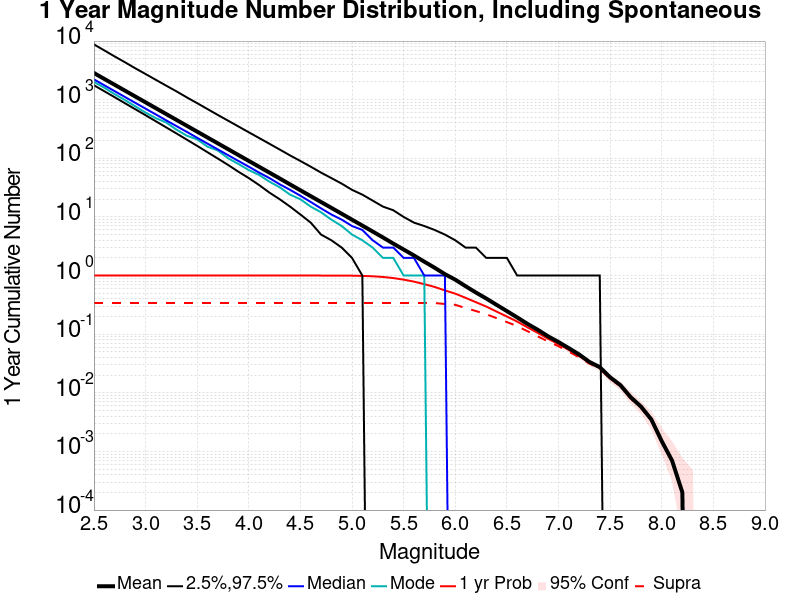

The file beside this chart, header and first rows:
Mag, Mean, 2.5 %ile, 97.5 %ile, Median, Mode, 1 yr Probability, 1 yr Supra-Seis Prob
2.5, 2850, 1762, 8767, 2220, 2009, 1.0, 0.3403
2.6, 2264, 1395, 6937, 1763, 1601, 1.0, 0.3403
2.7, 1798, 1104, 5472, 1400, 1246, 1.0, 0.3403
2.8, 1428, 871.0, 4353, 1113, 986.0, 1.0, 0.3403
2.9, 1135, 688.0, 3437, 884.0, 772.0, 1.0, 0.3403
3.0, 901.1, 543.0, 2740, 703.0, 602.0, 1.0, 0.3403
3.1, 715.7, 428.0, 2180, 559.0, 484.0, 1.0, 0.3403
3.2, 568.5, 337.0, 1735, 444.0, 408.0, 1.0, 0.3403
3.3, 451.6, 265.0, 1385, 354.0, 308.0, 1.0, 0.3403
3.4, 358.7, 208.0, 1094, 282.0, 243.0, 1.0, 0.3403
3.5, 285, 163.0, 872.0, 224.0, 210.0, 1.0, 0.3403
3.6, 226.5, 127.0, 692.0, 178.0, 158.0, 1.0, 0.3403
3.7, 180, 99.0, 549.0, 142.0, 136.0, 1.0, 0.3403
3.8, 143, 77.0, 438.0, 113.0, 100.0, 1.0, 0.3403
3.9, 113.6, 59.0, 349.0, 90.0, 80.0, 1.0, 0.3403
4.0, 90.25, 46.0, 278.0, 72.0, 63.0, 1.0, 0.3403
4.1, 71.76, 35.0, 222.0, 57.0, 52.0, 1.0, 0.3403
4.2, 57, 26.0, 177.0, 46.0, 40.0, 1.0, 0.3403
4.3, 45.26, 20.0, 141.0, 36.0, 32.0, 1.0, 0.3403
4.4, 35.89, 15.0, 112.0, 29.0, 24.0, 1.0, 0.3403
4.5, 28.48, 11.0, 90.0, 23.0, 20.0, 1.0, 0.3403
4.6, 22.62, 8.0, 72.0, 18.0, 15.0, 1.0, 0.3403
4.7, 17.96, 5.0, 57.0, 14.0, 12.0, 1.0, 0.3403
4.8, 14.28, 4.0, 46.0, 11.0, 9.0, 0.9998, 0.3403
4.9, 11.33, 3.0, 37.0, 9.0, 7.0, 0.9985, 0.3403
5.0, 8.97, 2.0, 29.0, 7.0, 5.0, 0.9955, 0.3403
5.1, 7.127, 1.0, 24.0, 6.0, 4.0, 0.9871, 0.3403
5.2, 5.64, 0.0, 19.0, 4.0, 3.0, 0.9721, 0.3403
5.3, 4.462, 0.0, 15.0, 3.0, 2.0, 0.9466, 0.3403
5.4, 3.508, 0.0, 13.0, 3.0, 2.0, 0.9065, 0.3403
5.5, 2.78, 0.0, 10.0, 2.0, 1.0, 0.852, 0.3403
5.6, 2.202, 0.0, 8.0, 2.0, 1.0, 0.7885, 0.3403
5.7, 1.726, 0.0, 7.0, 1.0, 1.0, 0.7135, 0.3403
5.8, 1.361, 0.0, 6.0, 1.0, 0.0, 0.6396, 0.3399
5.9, 1.057, 0.0, 5.0, 1.0, 0.0, 0.5578, 0.3277
6.0, 0.8512, 0.0, 4.0, 0.0, 0.0, 0.4917, 0.317
6.1, 0.6584, 0.0, 3.0, 0.0, 0.0, 0.4169, 0.2792
6.2, 0.5136, 0.0, 3.0, 0.0, 0.0, 0.3515, 0.2483
6.3, 0.4064, 0.0, 2.0, 0.0, 0.0, 0.2963, 0.2192
6.4, 0.3168, 0.0, 2.0, 0.0, 0.0, 0.243, 0.1879
6.5, 0.2477, 0.0, 2.0, 0.0, 0.0, 0.2001, 0.1611
6.6, 0.1932, 0.0, 1.0, 0.0, 0.0, 0.1642, 0.1372
6.7, 0.1498, 0.0, 1.0, 0.0, 0.0, 0.1309, 0.1124
6.8, 0.1187, 0.0, 1.0, 0.0, 0.0, 0.1051, 0.0917
6.9, 0.0918, 0.0, 1.0, 0.0, 0.0, 0.0836, 0.0749
7.0, 0.0735, 0.0, 1.0, 0.0, 0.0, 0.0677, 0.0623
7.1, 0.0578, 0.0, 1.0, 0.0, 0.0, 0.054, 0.0504
7.2, 0.0451, 0.0, 1.0, 0.0, 0.0, 0.0424, 0.0404
7.3, 0.0336, 0.0, 1.0, 0.0, 0.0, 0.0325, 0.0315
7.4, 0.0274, 0.0, 1.0, 0.0, 0.0, 0.0265, 0.026
7.5, 0.0184, 0.0, 0.0, 0.0, 0.0, 0.0176, 0.0173
7.6, 0.0135, 0.0, 0.0, 0.0, 0.0, 0.0131, 0.013
7.7, 0.0084, 0.0, 0.0, 0.0, 0.0, 0.0081, 0.008
7.8, 0.0058, 0.0, 0.0, 0.0, 0.0, 0.0056, 0.0055
7.9, 0.0035, 0.0, 0.0, 0.0, 0.0, 0.0034, 0.0034
8.0, 0.0015, 0.0, 0.0, 0.0, 0.0, 0.0015, 0.0015
8.1, 7.0E-4, 0.0, 0.0, 0.0, 0.0, 7.0E-4, 7.0E-4
8.2, 2.0E-4, 0.0, 0.0, 0.0, 0.0, 2.0E-4, 2.0E-4
8.3, 0.0, 0.0, 0.0, 0.0, 0.0, 0.0, 0.0
8.4, 0.0, 0.0, 0.0, 0.0, 0.0, 0.0, 0.0
... 6 more rows
